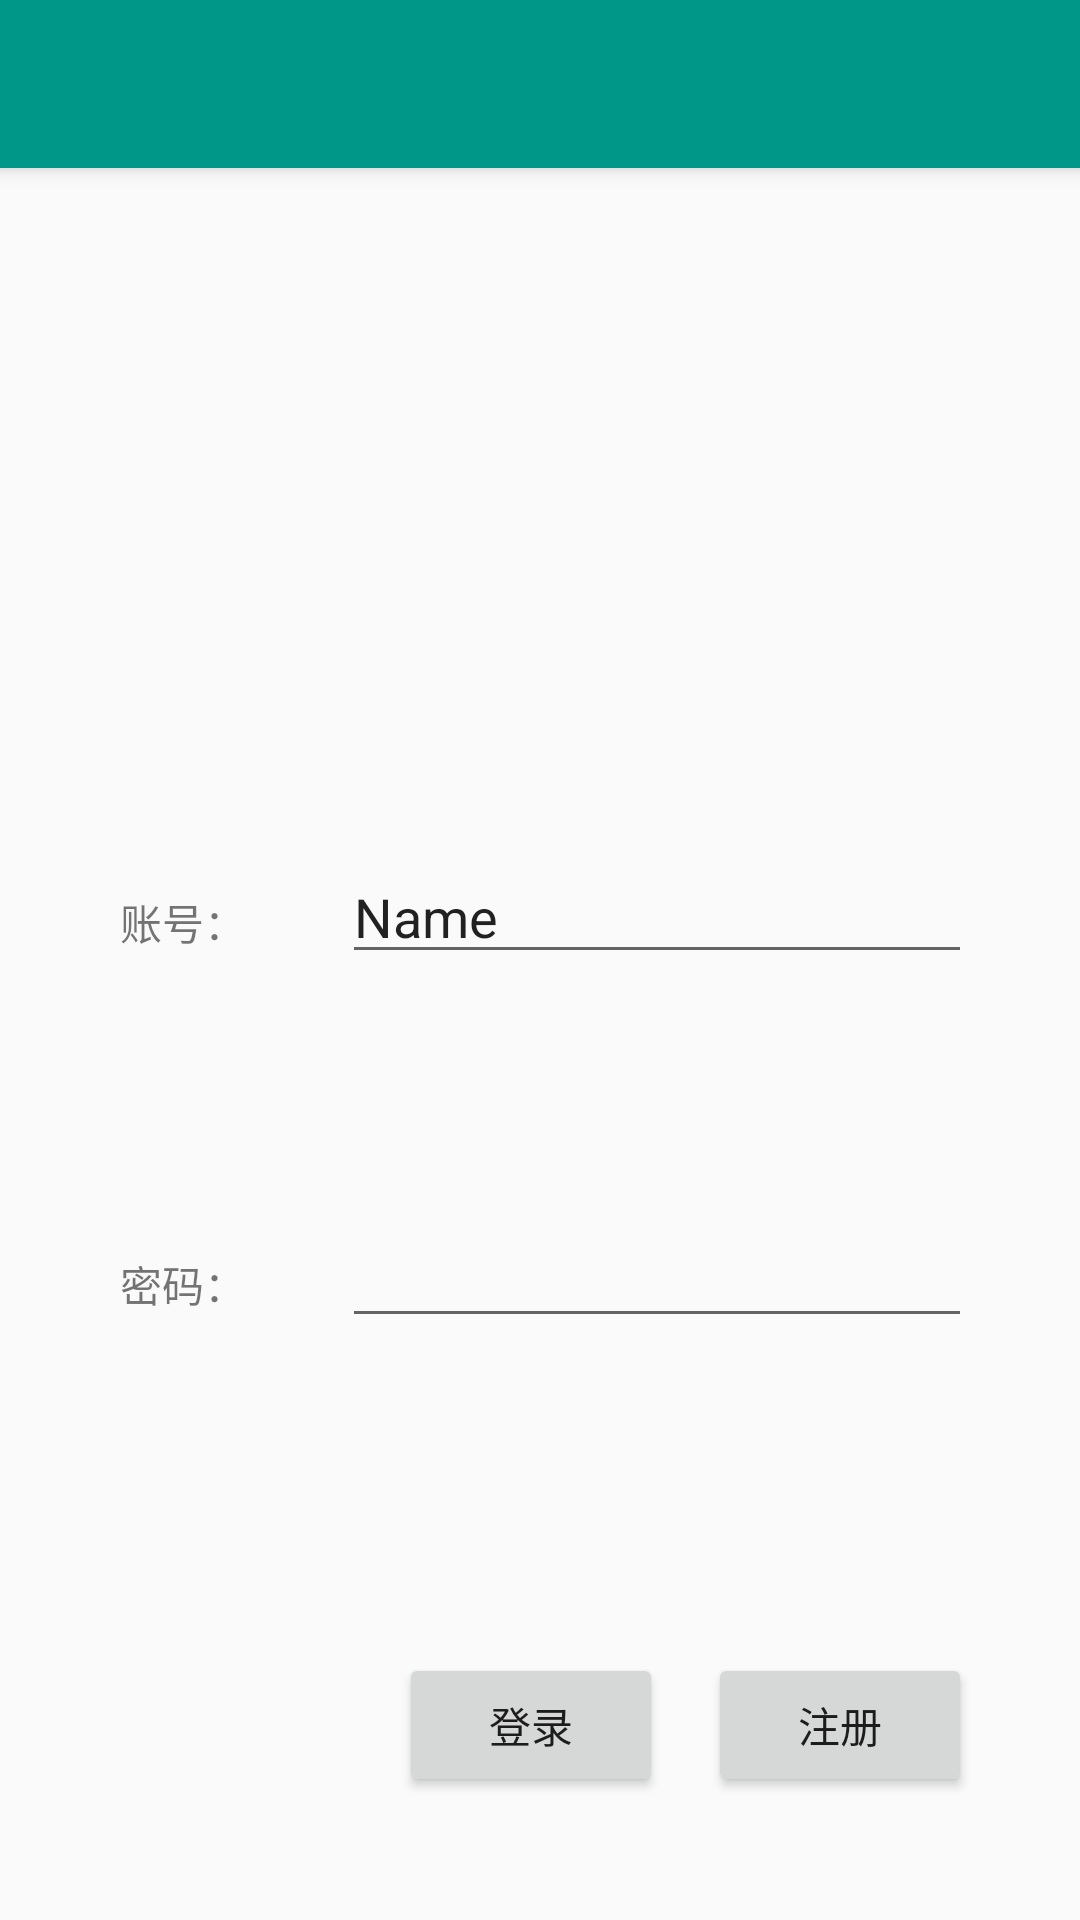

This screen was rendered from an Android layout file. Write that file and the resources it references.
<!-- AndroidManifest.xml: application theme AppTheme -->
<!-- res/layout/activity_main.xml -->
<?xml version="1.0" encoding="utf-8"?>
<android.support.constraint.ConstraintLayout
    xmlns:android="http://schemas.android.com/apk/res/android"
    xmlns:app="http://schemas.android.com/apk/res-auto"
    xmlns:tools="http://schemas.android.com/tools"
    android:layout_width="match_parent"
    android:layout_height="match_parent"
    tools:context="com.nj.coolchat.ui.activity.AppBarActivity"
    tools:layout_editor_absoluteX="0dp"
    tools:layout_editor_absoluteY="25dp">

    <android.support.v7.widget.Toolbar
        android:id="@+id/toolbar"
        android:layout_width="368dp"
        android:layout_height="56dp"
        android:background="?attr/colorPrimary"
        android:elevation="4dp"
        app:layout_constraintLeft_toLeftOf="parent"
        app:layout_constraintRight_toRightOf="parent"
        app:layout_constraintTop_toTopOf="parent"
        app:theme="@style/ToolbarTheme">
    </android.support.v7.widget.Toolbar>



    <Button
        android:id="@+id/button"
        android:layout_width="wrap_content"
        android:layout_height="wrap_content"
        android:layout_marginBottom="41dp"
        android:layout_marginEnd="15dp"
        android:text="登录"
        app:layout_constraintBottom_toBottomOf="parent"
        app:layout_constraintRight_toLeftOf="@+id/button2"
        tools:layout_constraintBottom_creator="1"
        tools:layout_constraintRight_creator="1"/>

    <Button
        android:id="@+id/button2"
        android:layout_width="wrap_content"
        android:layout_height="wrap_content"
        android:layout_marginEnd="36dp"
        android:text="注册"
        app:layout_constraintBaseline_toBaselineOf="@+id/button"
        app:layout_constraintRight_toRightOf="parent"
        tools:layout_constraintBaseline_creator="1"
        tools:layout_constraintRight_creator="1"/>

    <android.support.constraint.Guideline
        android:id="@+id/guideline"
        android:layout_width="wrap_content"
        android:layout_height="wrap_content"
        android:orientation="vertical"
        app:layout_constraintGuide_percent="0.5"
        tools:layout_editor_absoluteX="192dp"
        tools:layout_editor_absoluteY="0dp"/>

    <TextView
        android:id="@+id/textView"
        android:layout_width="wrap_content"
        android:layout_height="wrap_content"
        android:layout_marginBottom="7dp"
        android:text="账号："
        app:layout_constraintBottom_toBottomOf="@+id/editText"
        app:layout_constraintLeft_toLeftOf="@+id/textView2"
        app:layout_constraintRight_toRightOf="@+id/textView2"
        tools:layout_constraintBottom_creator="1"
        tools:layout_constraintLeft_creator="1"
        tools:layout_constraintRight_creator="1"/>

    <TextView
        android:id="@+id/textView2"
        android:layout_width="wrap_content"
        android:layout_height="wrap_content"
        android:layout_marginStart="40dp"
        android:text="密码："
        app:layout_constraintBaseline_toBaselineOf="@+id/editText2"
        app:layout_constraintLeft_toLeftOf="parent"
        tools:layout_constraintBaseline_creator="1"
        tools:layout_constraintLeft_creator="1"/>

    <EditText
        android:id="@+id/editText"
        android:layout_width="wrap_content"
        android:layout_height="39dp"
        android:layout_marginBottom="80dp"
        android:layout_marginEnd="36dp"
        android:ems="10"
        android:inputType="textPersonName"
        android:text="Name"
        app:layout_constraintBottom_toTopOf="@+id/editText2"
        app:layout_constraintRight_toRightOf="parent"
        tools:layout_constraintBottom_creator="1"
        tools:layout_constraintRight_creator="1"/>

    <EditText
        android:id="@+id/editText2"
        android:layout_width="wrap_content"
        android:layout_height="wrap_content"
        android:layout_marginBottom="194dp"
        android:ems="10"
        android:inputType="textPassword"
        app:layout_constraintBottom_toBottomOf="parent"
        app:layout_constraintLeft_toLeftOf="@+id/editText"
        app:layout_constraintRight_toRightOf="@+id/editText"
        tools:layout_constraintBottom_creator="1"
        tools:layout_constraintLeft_creator="1"
        tools:layout_constraintRight_creator="1"/>

</android.support.constraint.ConstraintLayout>
<!-- resources referenced by this layout -->
<resources>
  <style name="ToolbarTheme" parent="@style/ThemeOverlay.AppCompat.ActionBar">
          
          <item name="android:textColor">@android:color/holo_red_light</item>
          
          <item name="actionMenuTextColor">@android:color/holo_blue_light</item>
          
          <item name="android:textSize">15sp</item>
      </style>
  <style name="AppTheme" parent="Theme.AppCompat.Light.NoActionBar">
          
          <item name="colorPrimary">@color/material_blue_500</item>
          <item name="colorPrimaryDark">@color/material_blue_700</item>
          <item name="colorAccent">@color/material_pink_A200</item>
      </style>
  <color name="material_blue_500">#009688</color>
  <color name="material_blue_700">#00796B</color>
  <color name="material_pink_A200">#FD87A9</color>
</resources>
